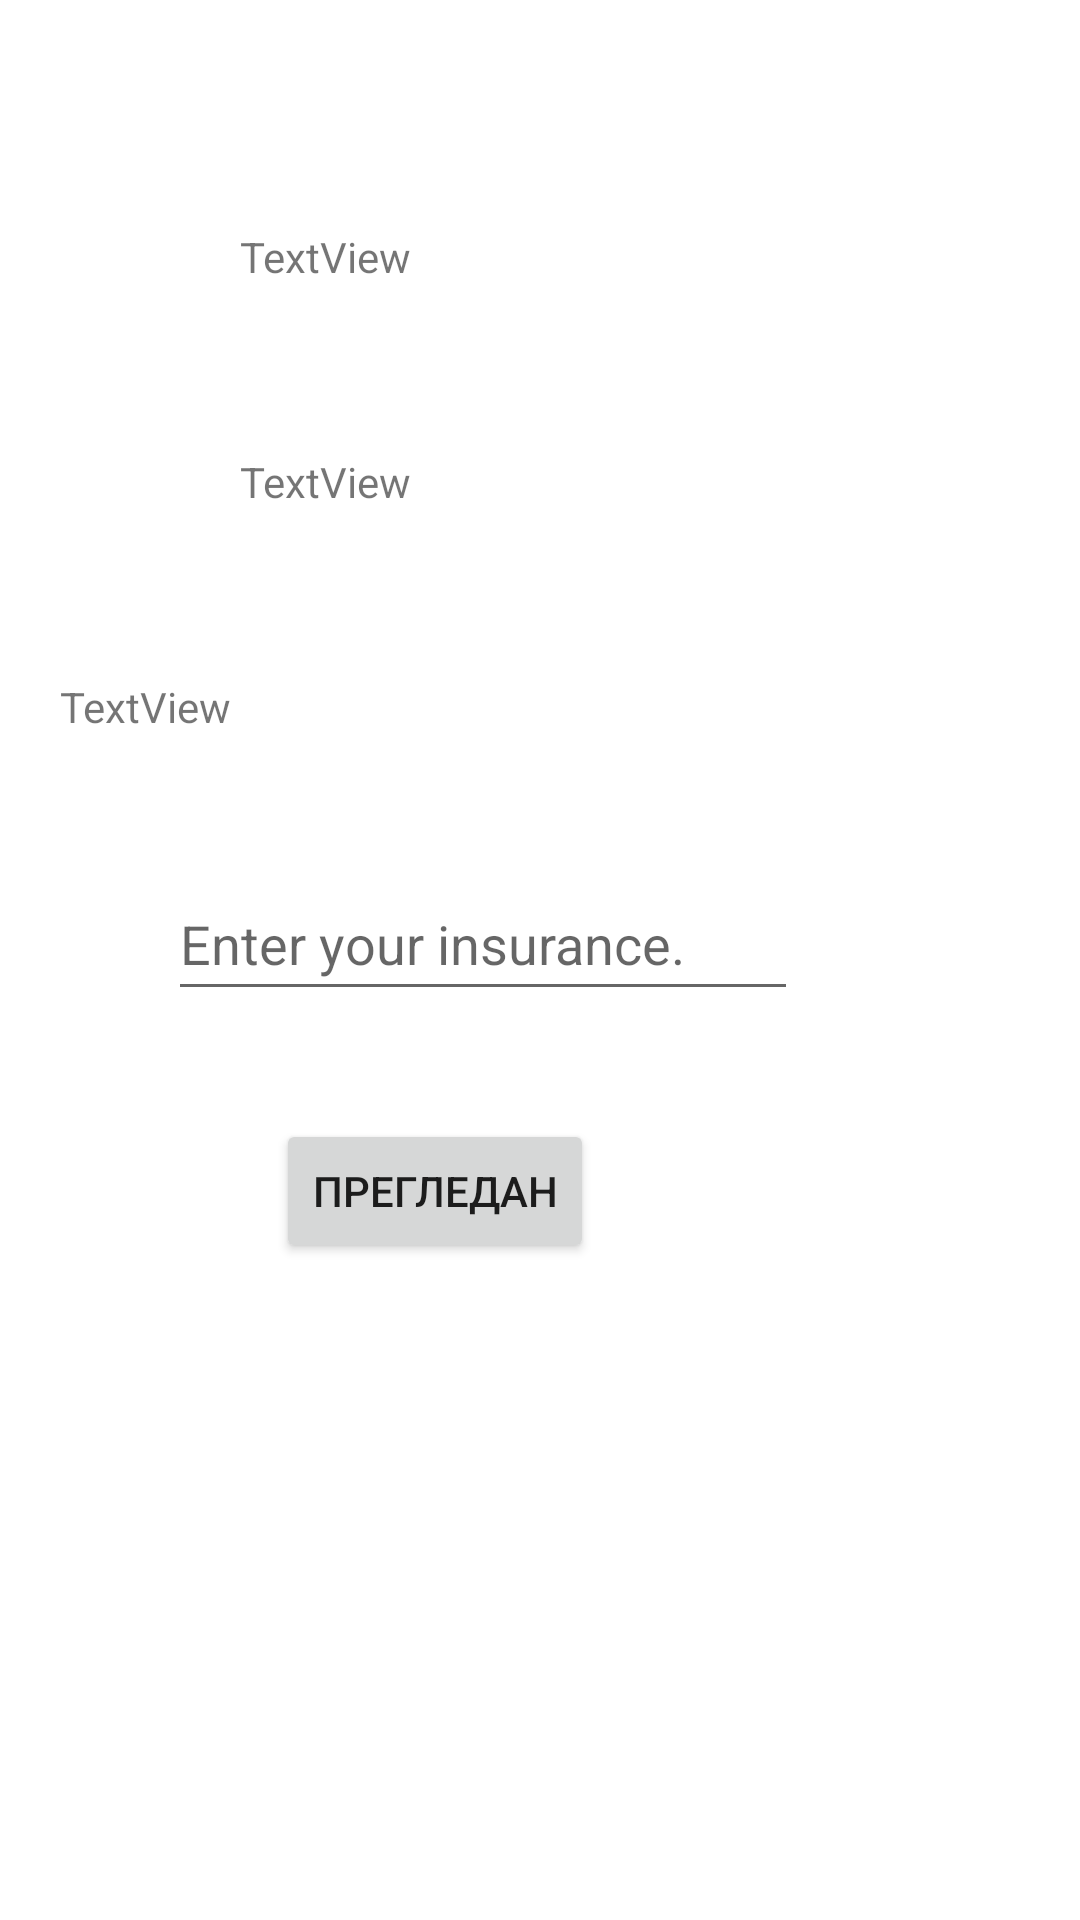

Here is an Android app screen rendered from its layout file. Give the layout XML and the strings, colors and styles it references.
<!-- AndroidManifest.xml: application theme Theme.Doctors_office_finals_test -->
<!-- res/layout/fragment_patient.xml -->
<?xml version="1.0" encoding="utf-8"?>
<androidx.constraintlayout.widget.ConstraintLayout xmlns:android="http://schemas.android.com/apk/res/android"
    xmlns:app="http://schemas.android.com/apk/res-auto"
    xmlns:tools="http://schemas.android.com/tools"
    android:id="@+id/frameLayout"
    android:layout_width="match_parent"
    android:layout_height="match_parent"
    tools:context=".PatientFragment" >

    <TextView
        android:id="@+id/textView4"
        android:layout_width="wrap_content"
        android:layout_height="wrap_content"
        android:layout_marginStart="80dp"
        android:layout_marginTop="76dp"
        android:text="TextView"
        app:layout_constraintStart_toStartOf="parent"
        app:layout_constraintTop_toTopOf="parent" />

    <TextView
        android:id="@+id/textView5"
        android:layout_width="wrap_content"
        android:layout_height="wrap_content"
        android:layout_marginStart="80dp"
        android:layout_marginTop="56dp"
        android:text="TextView"
        app:layout_constraintStart_toStartOf="parent"
        app:layout_constraintTop_toBottomOf="@+id/textView4" />

    <TextView
        android:id="@+id/textView6"
        android:layout_width="wrap_content"
        android:layout_height="wrap_content"
        android:layout_marginStart="20dp"
        android:layout_marginTop="56dp"
        android:text="TextView"
        app:layout_constraintStart_toStartOf="parent"
        app:layout_constraintTop_toBottomOf="@+id/textView5" />

    <EditText
        android:id="@+id/editInsurance"
        android:layout_width="wrap_content"
        android:layout_height="wrap_content"
        android:layout_marginStart="56dp"
        android:layout_marginTop="44dp"
        android:ems="10"
        android:hint="@string/insurance_edit"
        android:inputType="textPersonName"
        android:minHeight="48dp"
        app:layout_constraintStart_toStartOf="parent"
        app:layout_constraintTop_toBottomOf="@+id/textView6" />

    <Button
        android:id="@+id/button"
        android:layout_width="wrap_content"
        android:layout_height="wrap_content"
        android:layout_marginStart="92dp"
        android:layout_marginTop="36dp"
        android:text="@string/check"
        app:layout_constraintStart_toStartOf="parent"
        app:layout_constraintTop_toBottomOf="@+id/editInsurance" />
</androidx.constraintlayout.widget.ConstraintLayout>
<!-- resources referenced by this layout -->
<resources>
  <string name="check">Прегледан</string>
  <string name="insurance_edit">Enter your insurance.</string>
  <style name="Theme.Doctors_office_finals_test" parent="Theme.MaterialComponents.DayNight.DarkActionBar">
          
          <item name="colorPrimary">@color/purple_500</item>
          <item name="colorPrimaryVariant">@color/purple_700</item>
          <item name="colorOnPrimary">@color/white</item>
          
          <item name="colorSecondary">@color/teal_200</item>
          <item name="colorSecondaryVariant">@color/teal_700</item>
          <item name="colorOnSecondary">@color/black</item>
          
          <item name="android:statusBarColor" tools:targetApi="l">?attr/colorPrimaryVariant</item>
          
      </style>
  <!-- not gathered from this repository: default colours our renderer supplied (Android Studio template values) -->
  <color name="purple_500">#FF6200EE</color>
  <color name="purple_700">#FF3700B3</color>
  <color name="teal_200">#FF03DAC5</color>
  <color name="teal_700">#FF018786</color>
  <color name="black">#FF000000</color>
  <color name="white">#FFFFFFFF</color>
</resources>
